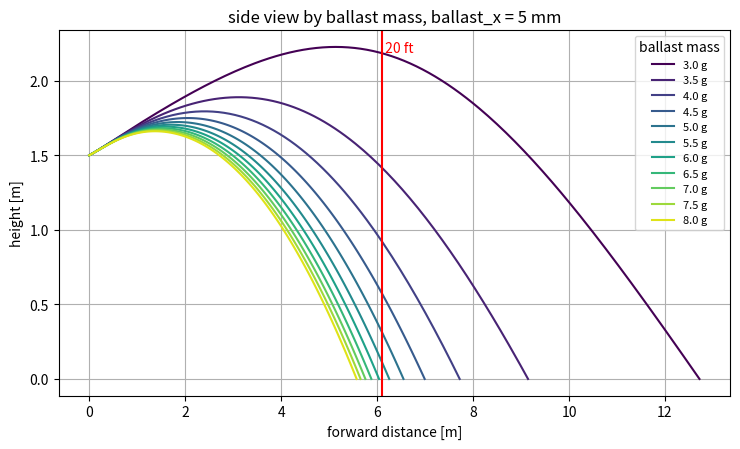

This figure's Python source:
import numpy as np
from scipy.integrate import solve_ivp
import matplotlib
matplotlib.use("Agg")
import matplotlib.pyplot as plt

D2R = np.pi / 180.0 # degrees to radians
FT20 = 20 * 0.3048 # 20 ft in meters

def mark_20ft(ax):
    ax.axvline(FT20, color="red", lw=1.5)
    ax.text(FT20, 0.97, " 20 ft", color="red", transform=ax.get_xaxis_transform(), va="top", ha="left")


# fixed simulation constants
AIR_DENSITY, GRAVITY = 1.225, 9.81      # [kg/m^3], [m/s^2]
SECTION_LIFT_SLOPE = 0.9 * 2 * np.pi    # lift slope per radian of an infinite wing [1/rad]
SPAN_EFFICIENCY = 0.90                  # span efficiency (wing and tail)
STALL_ANGLE = 12 * D2R                  # wing stall angle of a flat plate
TAIL_EFFECTIVENESS = 0.5                # tail works at roughly half strength (it sits in the wing's downwash and slower air)
LAUNCH_ALPHA = 5.0 * D2R                # angle of attack at release


def params():
    return dict(
        airframe_mass=0.01260822,           # airframe mass, no ballast [kg]
        airframe_cg_x=0.1758441,            # airframe CG aft of nose [m]
        airframe_pitch_inertia=8.898e-5,    # airframe pitch MOI (Iyy) about its CG [kg m^2]

        ballast_mass=0.0028,                # [kg]
        ballast_x=0.005,                    # aft of the nose tip [m]

        wing_span=0.388870,                 # [m]
        wing_root_chord=0.0762,             # [m]
        wing_tip_chord=0.04445,             # [m]
        wing_x=0.1349375,                   # wing aerodynamic center aft of nose [m]

        tail_span=0.127,                    # [m]
        tail_chord=0.0249174,               # [m]
        tail_x=0.3431413,                   # tail aerodynamic center aft of nose [m]
        tail_angle=-1.0 * D2R,              # tail angle relative to the wing [rad]

        CD0=0.045,                          # parasitic drag coefficient

        launch_speed=7.0,                   # [m/s]
        launch_angle=10.0 * D2R,            # flight-path angle at release, up is positive [rad]
        launch_height=1.5,                  # release height [m]
    )


def derive(design):
    design = dict(design)

    # combine the airframe and the ballast: total mass, CG, and pitch MOI
    ballast_mass, ballast_x = design["ballast_mass"], design["ballast_x"]
    design["mass"] = design["airframe_mass"] + ballast_mass
    design["cg_x"] = (design["airframe_mass"] * design["airframe_cg_x"] + ballast_mass * ballast_x) / design["mass"]
    design["pitch_inertia"] = (design["airframe_pitch_inertia"]
                               + design["airframe_mass"] * (design["airframe_cg_x"] - design["cg_x"]) ** 2
                               + ballast_mass * (ballast_x - design["cg_x"]) ** 2)

    # wing and tail areas and aspect ratios (aspect ratio = span^2 / area)
    design["wing_area"] = design["wing_span"] * (design["wing_root_chord"] + design["wing_tip_chord"]) / 2
    design["wing_AR"] = design["wing_span"] ** 2 / design["wing_area"]
    design["tail_area"] = design["tail_span"] * design["tail_chord"]
    design["tail_AR"] = design["tail_span"] ** 2 / design["tail_area"]

    # lift per radian of angle of attack, for the wing and for the tail
    def lift_slope(aspect_ratio):
        return SECTION_LIFT_SLOPE / (1 + SECTION_LIFT_SLOPE / (np.pi * SPAN_EFFICIENCY * aspect_ratio))

    design["wing_lift_slope"] = lift_slope(design["wing_AR"])
    design["tail_lift_slope"] = lift_slope(design["tail_AR"])

    # the most lift the wing can make before it stalls
    design["CL_max"] = design["wing_lift_slope"] * STALL_ANGLE

    return design


def aero(design, speed, alpha, pitch_rate):
    # dynamic pressure
    dynamic_pressure = 0.5 * AIR_DENSITY * speed ** 2

    # wing lift and drag
    # lift grows with angle of attack until stall
    # drag = parasitic + induced
    CL = np.clip(design["wing_lift_slope"] * alpha, -design["CL_max"], design["CL_max"])
    CD = design["CD0"] + CL ** 2 / (np.pi * SPAN_EFFICIENCY * design["wing_AR"])
    wing_lift = dynamic_pressure * design["wing_area"] * CL

    # tail lift, angle of attack (wing angle + tail angle + pitching)
    # TAIL_EFFECTIVENESS as strong because of slower air behind the wing
    tail_alpha = alpha + design["tail_angle"] + pitch_rate * (design["tail_x"] - design["cg_x"]) / speed
    tail_lift = TAIL_EFFECTIVENESS * dynamic_pressure * design["tail_area"] * design["tail_lift_slope"] * tail_alpha

    # pitching moment about the CG, lift behind the CG pushes the nose down, lift ahead of it pushes it up
    pitch_moment = (-wing_lift * (design["wing_x"] - design["cg_x"])
                    - tail_lift * (design["tail_x"] - design["cg_x"]))

    # total lift, total drag, and the pitching moment
    total_lift = wing_lift + tail_lift
    total_drag = dynamic_pressure * design["wing_area"] * CD
    return total_lift, total_drag, pitch_moment


def simulate(design):
    design = derive(design)

    def state_rates(t, state):
        # speed, flight-path angle, pitch angle, pitch rate, distance, height
        speed, path_angle, pitch_angle, pitch_rate, distance, height = state
        speed = max(speed, 0.5)

        # aerodynamic lift, drag, and moment (angle of attack = pitch angle - flight path angle)
        lift, drag, pitch_moment = aero(design, speed, pitch_angle - path_angle, pitch_rate)

        # weight of the glider
        weight = design["mass"] * GRAVITY

        # rates of change of the state
        return [(-drag - weight * np.sin(path_angle)) / design["mass"],            # speed gets slowed down by drag and weight
                (lift - weight * np.cos(path_angle)) / (design["mass"] * speed),   # flight path angle: lift beyond the weight turns it upward
                pitch_rate,                                                        # pitch angle changes at the pitch rate
                pitch_moment / design["pitch_inertia"],                            # pitch rate is moment / MOI
                speed * np.cos(path_angle),                                        # forward distance
                speed * np.sin(path_angle)]                                        # height

    # stop the simulation when the glider reaches the ground (height = 0)
    def hit_ground(t, state):
        return state[5]

    hit_ground.terminal, hit_ground.direction = True, -1

    # starting state: launch speed, launch angle, pitch angle, no pitch rate, distance 0, release height
    start = [design["launch_speed"], design["launch_angle"], design["launch_angle"] + LAUNCH_ALPHA,
             0.0, 0.0, design["launch_height"]]

    # solve the equations of motion until the glider lands and return its path and range
    sol = solve_ivp(state_rates, [0, 15], start, events=hit_ground, max_step=0.01, rtol=1e-8)
    return dict(distance=sol.y[4], height=sol.y[5], range=sol.y[4, -1])


def main():
    base_design = params()

    # 3 to 8 g in 0.5 g increments
    ballast_masses = np.arange(3.0, 8.01, 0.5) * 1e-3
    runs = [simulate({**base_design, "ballast_mass": m}) for m in ballast_masses]

    fig, ax = plt.subplots(figsize=(7.5, 4.6))
    colors = plt.cm.viridis(np.linspace(0, 0.95, len(ballast_masses)))

    for color, m, run in zip(colors, ballast_masses, runs):
        ax.plot(run["distance"], run["height"], color=color, label=f"{m*1e3:.1f} g")

    mark_20ft(ax)

    ax.set(xlabel="forward distance [m]", ylabel="height [m]",
           title=f"side view by ballast mass, ballast_x = {base_design['ballast_x']*1e3:.0f} mm")
    ax.legend(title="ballast mass", fontsize=8)
    ax.grid(True)

    fig.tight_layout()
    fig.savefig("glider_sideview_ballast.png", dpi=130)


if __name__ == "__main__":
    main()
